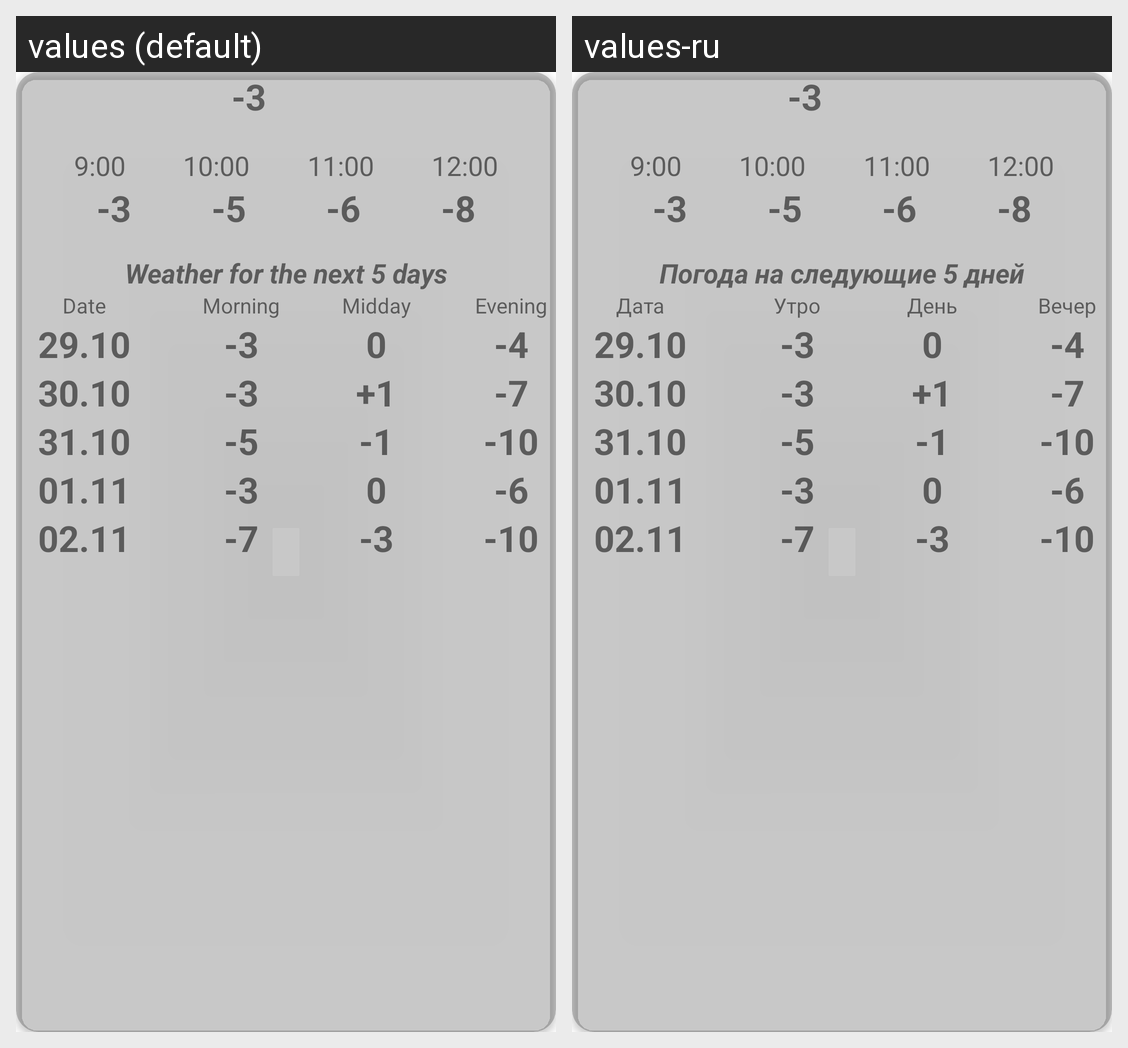

Translations of the strings shown on this Android screen, per locale in the grid:
Android screen res/layout/city_weather_item.xml rendered under 2 locales, left to right: values (default), values-ru. Device: Nexus 5 (rendered at 1080×1920; each locale shown at half size, 540×960, under a caption strip naming it); theme Theme.Atmosphere.
Strings drawn on this screen, with the default value and each locale's value (text and hints the layout hard-codes, and strings that could not be matched under every locale, appear in the picture but are not listed):

tempNow
  values: -3
  values-ru: -3

tempNextHour1Description
  values: 9:00
  values-ru: 9:00

tempNextHour2Description
  values: 10:00
  values-ru: 10:00

tempNextHour3Description
  values: 11:00
  values-ru: 11:00

tempNextHour4Description
  values: 12:00
  values-ru: 12:00

tempNextHour1
  values: -3
  values-ru: -3

tempNextHour2
  values: -5
  values-ru: -5

tempNextHour3
  values: -6
  values-ru: -6

tempNextHour4
  values: -8
  values-ru: -8

tempNext5DaysHeader
  values: Weather for the next 5 days
  values-ru: Погода на следующие 5 дней

labelDate
  values: Date
  values-ru: Дата

labelMorning
  values: Morning
  values-ru: Утро

labelMidday
  values: Midday
  values-ru: День

labelEvening
  values: Evening
  values-ru: Вечер

labelDateNextDay1
  values: 29.10
  values-ru: 29.10

labelMorningNextDay1
  values: -3
  values-ru: -3

labelMiddayNextDay1
  values: 0
  values-ru: 0

labelEveningNextDay1
  values: -4
  values-ru: -4

labelDateNextDay2
  values: 30.10
  values-ru: 30.10

labelMorningNextDay2
  values: -3
  values-ru: -3

labelMiddayNextDay2
  values: +1
  values-ru: +1

labelEveningNextDay2
  values: -7
  values-ru: -7

labelDateNextDay3
  values: 31.10
  values-ru: 31.10

labelMorningNextDay3
  values: -5
  values-ru: -5

labelMiddayNextDay3
  values: -1
  values-ru: -1

labelEveningNextDay3
  values: -10
  values-ru: -10

labelDateNextDay4
  values: 01.11
  values-ru: 01.11

labelMorningNextDay4
  values: -3
  values-ru: -3

labelMiddayNextDay4
  values: 0
  values-ru: 0

labelEveningNextDay4
  values: -6
  values-ru: -6

labelDateNextDay5
  values: 02.11
  values-ru: 02.11

labelMorningNextDay5
  values: -7
  values-ru: -7

labelMiddayNextDay5
  values: -3
  values-ru: -3

labelEveningNextDay5
  values: -10
  values-ru: -10
